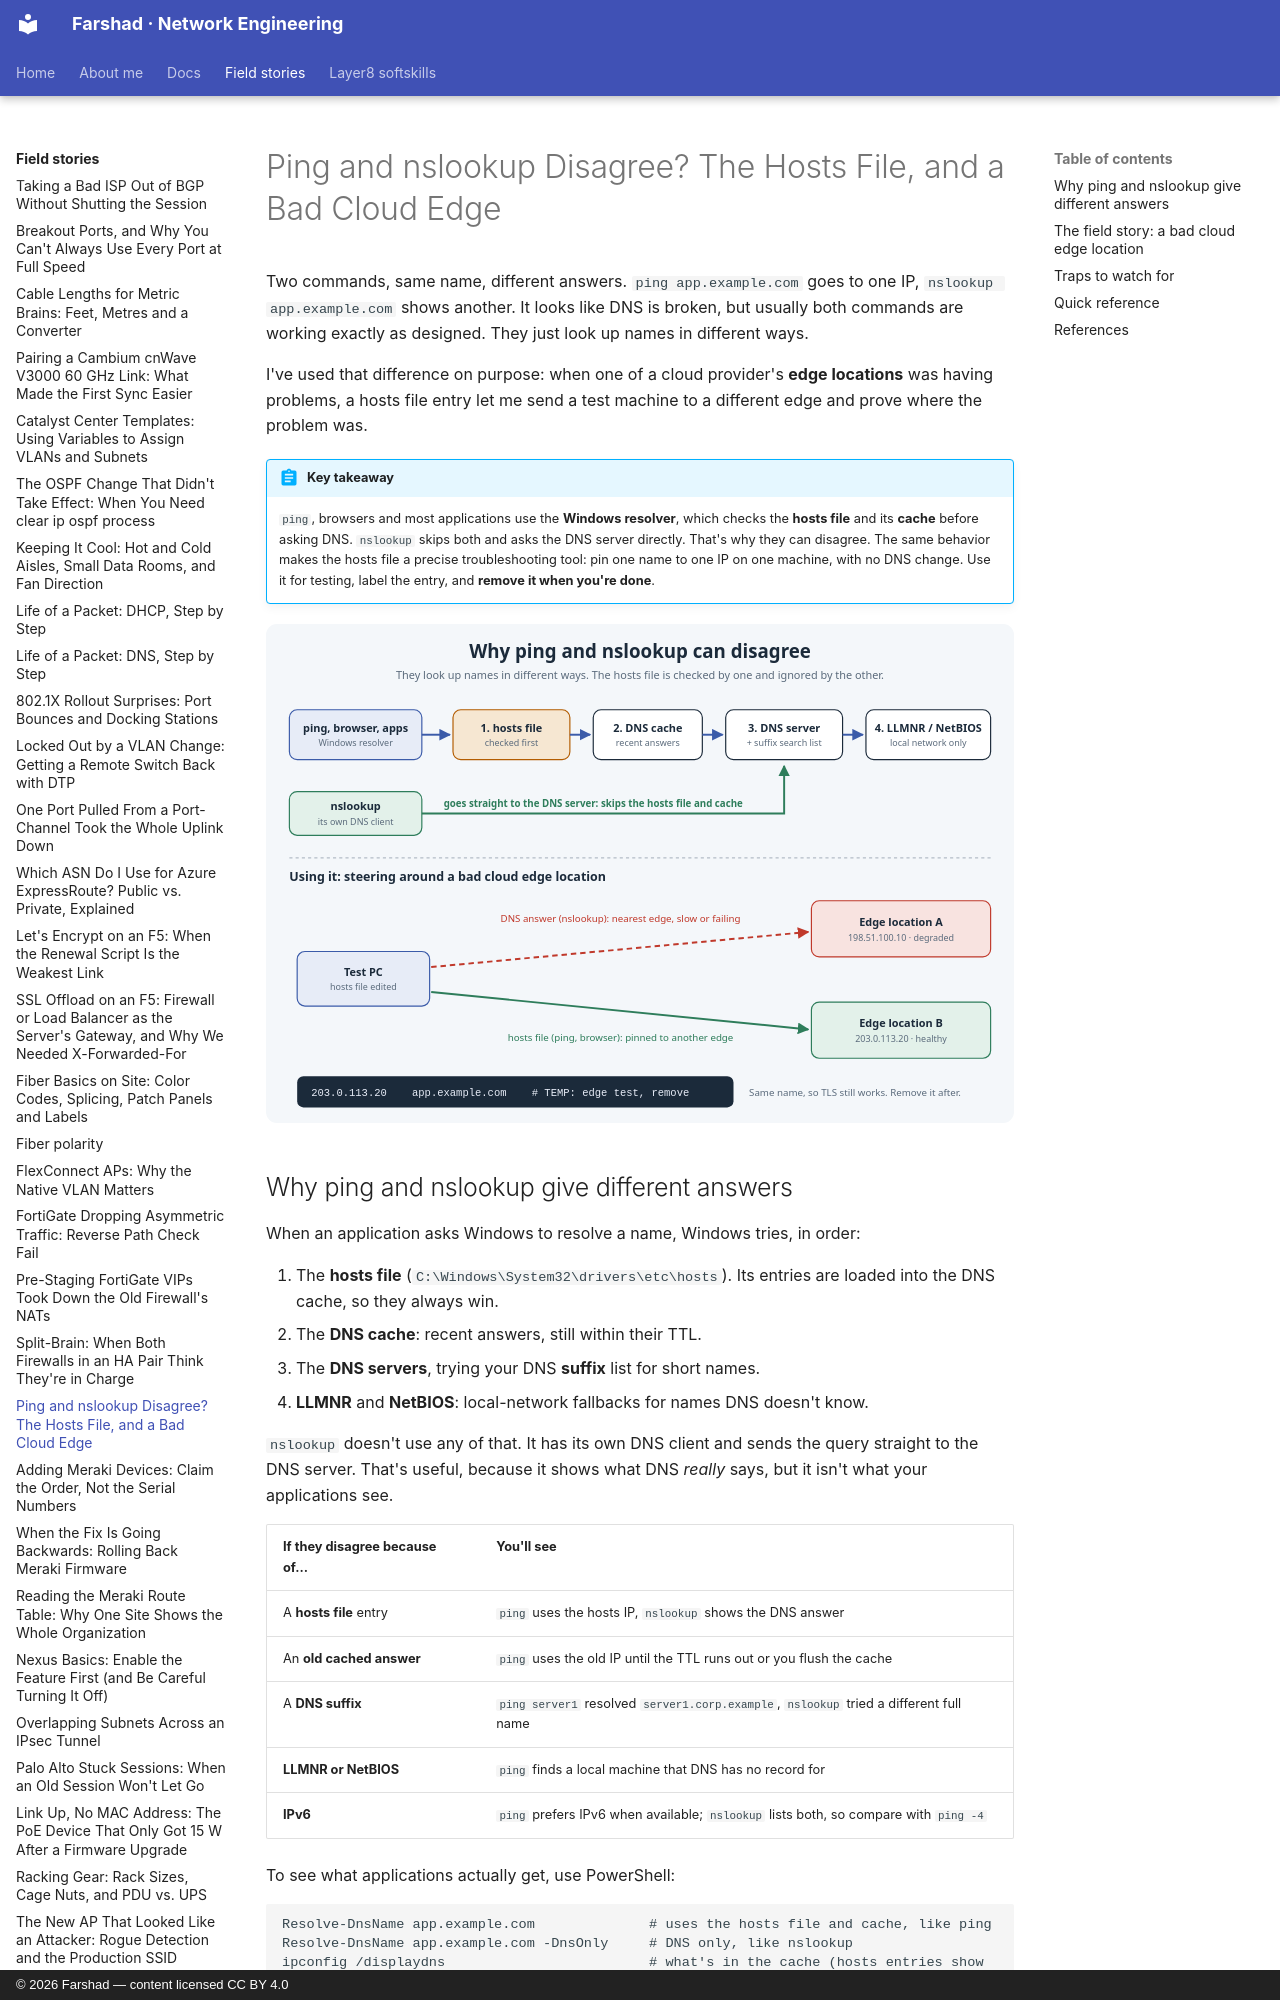

repository: layer3ninja/layer3ninja.github.io · page: field-stories/hosts-file-troubleshooting/index.html · generator: mkdocs · copyright: © 2026 Farshad — content licensed CC BY 4.0

---
title: "Ping and nslookup Disagree? The Hosts File, and a Bad Cloud Edge"
description: Why ping and nslookup can return different IPs for the same name, and how I used the Windows hosts file to steer around a cloud edge location that was having problems, plus the traps to avoid.
tags:
  - DNS
  - Windows
  - Cloud
  - Troubleshooting
---

# Ping and nslookup Disagree? The Hosts File, and a Bad Cloud Edge

Two commands, same name, different answers. `ping app.example.com` goes to one IP,
`nslookup app.example.com` shows another. It looks like DNS is broken, but usually both
commands are working exactly as designed. They just look up names in different ways.

I've used that difference on purpose: when one of a cloud provider's **edge locations** was
having problems, a hosts file entry let me send a test machine to a different edge and prove
where the problem was.

!!! abstract "Key takeaway"
    `ping`, browsers and most applications use the **Windows resolver**, which checks the
    **hosts file** and its **cache** before asking DNS. `nslookup` skips both and asks the DNS
    server directly. That's why they can disagree. The same behavior makes the hosts file a
    precise troubleshooting tool: pin one name to one IP on one machine, with no DNS change.
    Use it for testing, label the entry, and **remove it when you're done**.

![How ping and nslookup resolve names differently, and using the hosts file to steer around a bad edge location](../assets/images/hosts-file-troubleshooting.svg)

## Why ping and nslookup give different answers

When an application asks Windows to resolve a name, Windows tries, in order:

1. The **hosts file** (`C:\Windows\System32\drivers\etc\hosts`). Its entries are loaded into
   the DNS cache, so they always win.
2. The **DNS cache**: recent answers, still within their TTL.
3. The **DNS servers**, trying your DNS **suffix** list for short names.
4. **LLMNR** and **NetBIOS**: local-network fallbacks for names DNS doesn't know.

`nslookup` doesn't use any of that. It has its own DNS client and sends the query straight to
the DNS server. That's useful, because it shows what DNS *really* says, but it isn't what your
applications see.

| If they disagree because of... | You'll see |
|---|---|
| A **hosts file** entry | `ping` uses the hosts IP, `nslookup` shows the DNS answer |
| An **old cached answer** | `ping` uses the old IP until the TTL runs out or you flush the cache |
| A **DNS suffix** | `ping server1` resolved `server1.corp.example`, `nslookup` tried a different full name |
| **LLMNR or NetBIOS** | `ping` finds a local machine that DNS has no record for |
| **IPv6** | `ping` prefers IPv6 when available; `nslookup` lists both, so compare with `ping -4` |

To see what applications actually get, use PowerShell:

```
Resolve-DnsName app.example.com              # uses the hosts file and cache, like ping
Resolve-DnsName app.example.com -DnsOnly     # DNS only, like nslookup
ipconfig /displaydns                         # what's in the cache (hosts entries show up here too)
```
